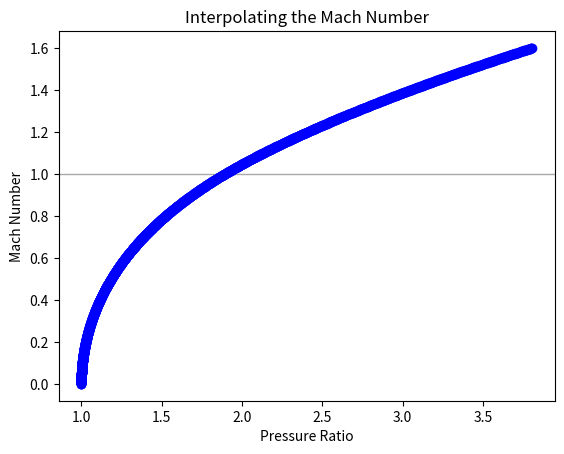

Write Python code to recreate this figure.
#Import some stuff
from scipy import interpolate
import matplotlib.pyplot as plt
import numpy as np
import csv

#Constants and arrays
machNums = np.arange(0.0, 1.601, 0.001)
pRatio = []
gam = 1.4

#Calculates the pressure ratios
for m1 in machNums:
    if m1 < 1:
        #Find p01/p1
        pRatio.append(((1 + ((gam - 1)/2)*(m1 ** 2))**(gam/(gam - 1))))
    else:
        #Find p02/p1
        pRatio.append((((gam + 1)**2 * m1**2)/((4 * gam * m1**2) - 2 * (gam - 1)))**(gam /(gam - 1)) * ((1 - gam + (2 * gam * (m1**2)))/(gam + 1)))

#Interpolation
f = interpolate.interp1d(pRatio, machNums)

#Plotting
plt.axhline(y=1, linewidth=1, color='#A9A9A9')
plt.plot(pRatio, f(pRatio), 'm-', pRatio, machNums, 'bo')
plt.xlabel('Pressure Ratio')
plt.ylabel('Mach Number')
plt.title('Interpolating the Mach Number')
plt.show()
